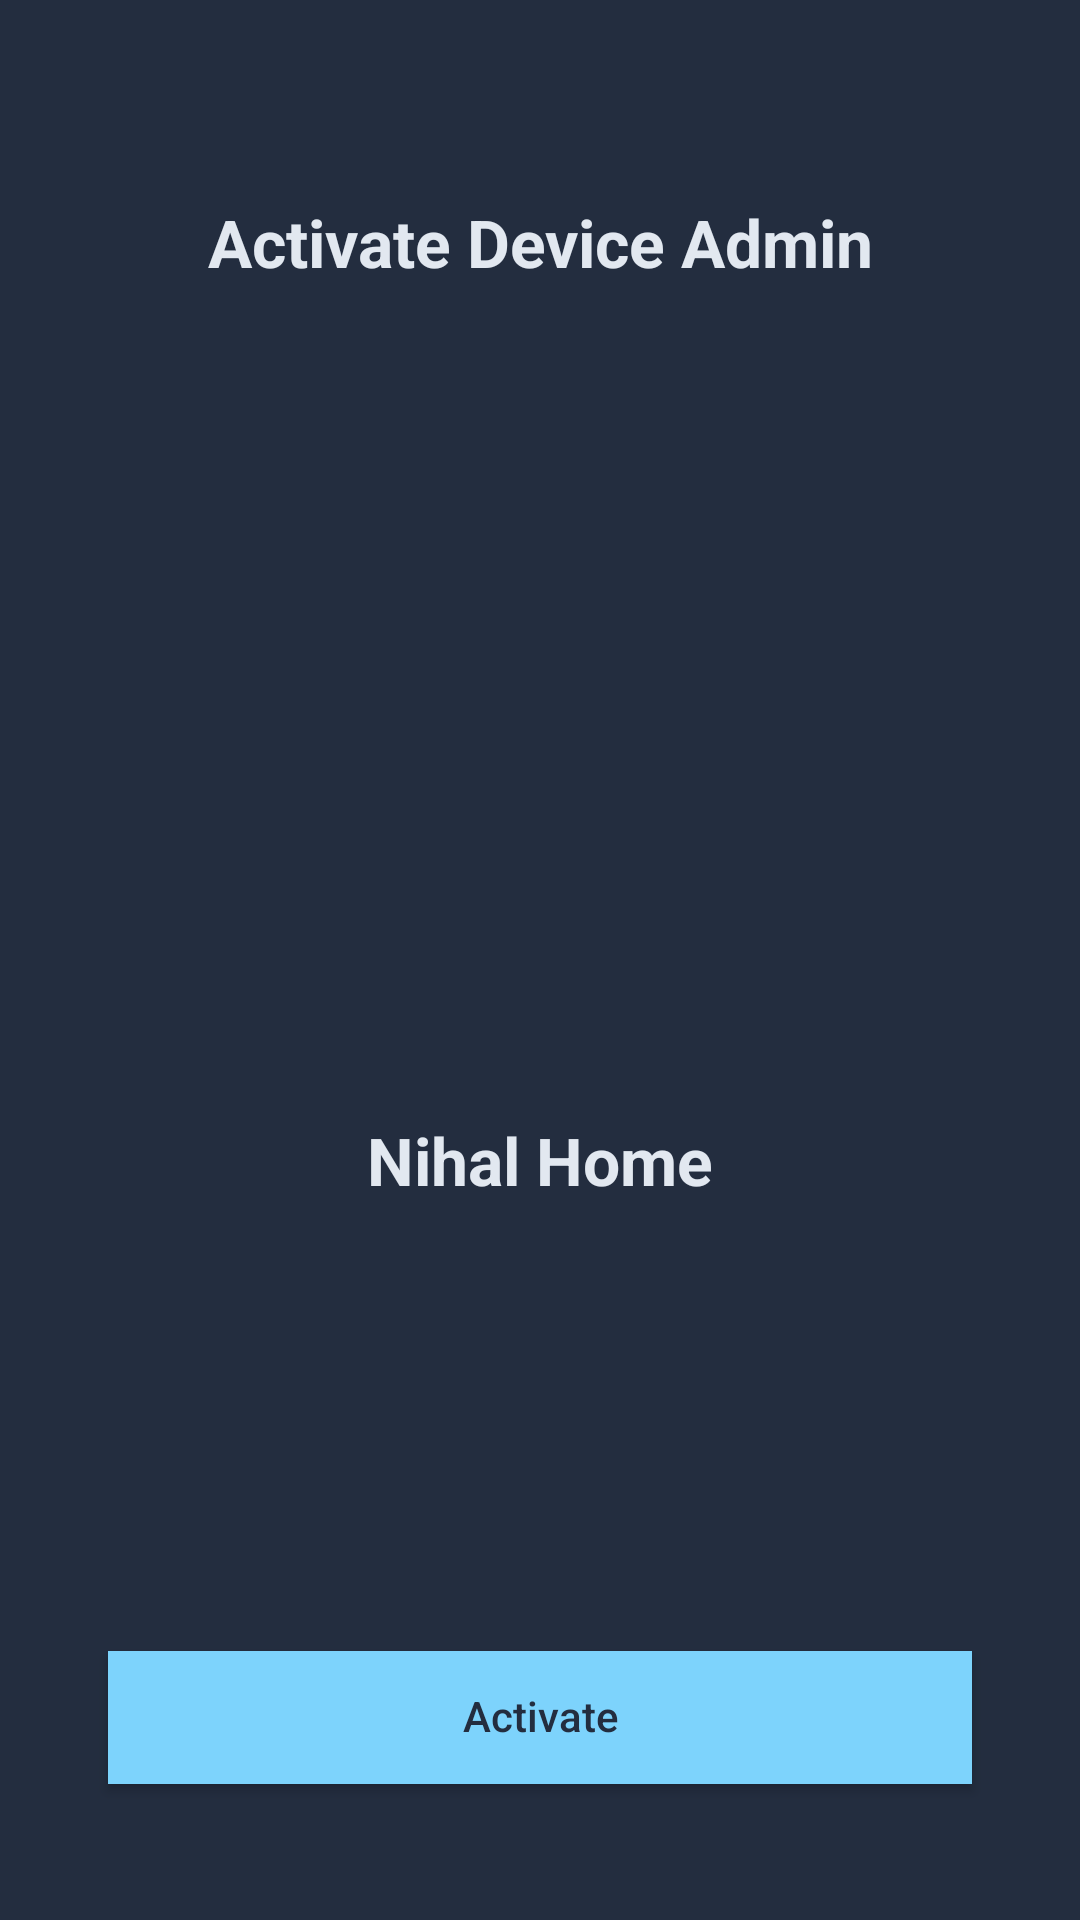

Produce the Android XML layout that renders to this screen, including the resource entries it uses.
<!-- AndroidManifest.xml: activity theme Theme.NihalHome -->
<!-- res/layout/activity_device_admin.xml -->
<?xml version="1.0" encoding="utf-8"?>
<androidx.constraintlayout.widget.ConstraintLayout
    xmlns:android="http://schemas.android.com/apk/res/android"
    xmlns:app="http://schemas.android.com/apk/res-auto"
    android:layout_width="match_parent"
    android:layout_height="match_parent"
    android:background="@color/onboarding_background">

    <androidx.constraintlayout.widget.Guideline
        android:id="@+id/guideTitleTop"
        android:layout_width="wrap_content"
        android:layout_height="wrap_content"
        android:orientation="horizontal"
        app:layout_constraintGuide_percent="0.108" />

    <androidx.constraintlayout.widget.Guideline
        android:id="@+id/guideTitleBottom"
        android:layout_width="wrap_content"
        android:layout_height="wrap_content"
        android:orientation="horizontal"
        app:layout_constraintGuide_percent="0.148" />

    <androidx.constraintlayout.widget.Guideline
        android:id="@+id/guideIconTop"
        android:layout_width="wrap_content"
        android:layout_height="wrap_content"
        android:orientation="horizontal"
        app:layout_constraintGuide_percent="0.386" />

    <androidx.constraintlayout.widget.Guideline
        android:id="@+id/guideIconBottom"
        android:layout_width="wrap_content"
        android:layout_height="wrap_content"
        android:orientation="horizontal"
        app:layout_constraintGuide_percent="0.557" />

    <androidx.constraintlayout.widget.Guideline
        android:id="@+id/guideLabelTop"
        android:layout_width="wrap_content"
        android:layout_height="wrap_content"
        android:orientation="horizontal"
        app:layout_constraintGuide_percent="0.586" />

    <androidx.constraintlayout.widget.Guideline
        android:id="@+id/guideLabelBottom"
        android:layout_width="wrap_content"
        android:layout_height="wrap_content"
        android:orientation="horizontal"
        app:layout_constraintGuide_percent="0.626" />

    <androidx.constraintlayout.widget.Guideline
        android:id="@+id/guideButtonTop"
        android:layout_width="wrap_content"
        android:layout_height="wrap_content"
        android:orientation="horizontal"
        app:layout_constraintGuide_percent="0.860" />

    <androidx.constraintlayout.widget.Guideline
        android:id="@+id/guideButtonBottom"
        android:layout_width="wrap_content"
        android:layout_height="wrap_content"
        android:orientation="horizontal"
        app:layout_constraintGuide_percent="0.929" />

    <androidx.constraintlayout.widget.Guideline
        android:id="@+id/guideIconLeft"
        android:layout_width="wrap_content"
        android:layout_height="wrap_content"
        android:orientation="vertical"
        app:layout_constraintGuide_percent="0.325" />

    <androidx.constraintlayout.widget.Guideline
        android:id="@+id/guideIconRight"
        android:layout_width="wrap_content"
        android:layout_height="wrap_content"
        android:orientation="vertical"
        app:layout_constraintGuide_percent="0.675" />

    <androidx.constraintlayout.widget.Guideline
        android:id="@+id/guideLeft"
        android:layout_width="wrap_content"
        android:layout_height="wrap_content"
        android:orientation="vertical"
        app:layout_constraintGuide_percent="0.10" />

    <androidx.constraintlayout.widget.Guideline
        android:id="@+id/guideRight"
        android:layout_width="wrap_content"
        android:layout_height="wrap_content"
        android:orientation="vertical"
        app:layout_constraintGuide_percent="0.90" />

    <androidx.appcompat.widget.AppCompatTextView
        android:id="@+id/textDeviceAdminTitle"
        android:layout_width="0dp"
        android:layout_height="0dp"
        android:text="@string/device_admin_title"
        android:textColor="@color/onboarding_heading"
        android:textStyle="bold"
        android:gravity="center"
        android:maxLines="1"
        android:includeFontPadding="false"
        android:ellipsize="none"
        app:autoSizeTextType="uniform"
        app:autoSizeMinTextSize="1sp"
        app:autoSizeMaxTextSize="200sp"
        app:autoSizeStepGranularity="1sp"
        app:layout_constraintStart_toStartOf="@id/guideLeft"
        app:layout_constraintEnd_toEndOf="@id/guideRight"
        app:layout_constraintTop_toTopOf="@id/guideTitleTop"
        app:layout_constraintBottom_toBottomOf="@id/guideTitleBottom" />

    <com.google.android.material.imageview.ShapeableImageView
        android:id="@+id/imageAppLogo"
        android:layout_width="0dp"
        android:layout_height="0dp"
        android:scaleType="centerCrop"
        android:src="@mipmap/ic_launcher"
        app:shapeAppearanceOverlay="@style/CircleImageOverlay"
        app:layout_constraintStart_toStartOf="@id/guideIconLeft"
        app:layout_constraintEnd_toEndOf="@id/guideIconRight"
        app:layout_constraintTop_toTopOf="@id/guideIconTop"
        app:layout_constraintBottom_toBottomOf="@id/guideIconBottom" />

    <androidx.appcompat.widget.AppCompatTextView
        android:id="@+id/textAppName"
        android:layout_width="0dp"
        android:layout_height="0dp"
        android:text="@string/app_name"
        android:textColor="@color/onboarding_heading"
        android:textStyle="bold"
        android:gravity="center"
        android:maxLines="1"
        android:includeFontPadding="false"
        android:ellipsize="none"
        app:autoSizeTextType="uniform"
        app:autoSizeMinTextSize="1sp"
        app:autoSizeMaxTextSize="200sp"
        app:autoSizeStepGranularity="1sp"
        app:layout_constraintStart_toStartOf="@id/guideLeft"
        app:layout_constraintEnd_toEndOf="@id/guideRight"
        app:layout_constraintTop_toTopOf="@id/guideLabelTop"
        app:layout_constraintBottom_toBottomOf="@id/guideLabelBottom" />

    <Button
        android:id="@+id/buttonContinue"
        android:layout_width="0dp"
        android:layout_height="0dp"
        android:minWidth="0dp"
        android:minHeight="0dp"
        android:paddingVertical="0dp"
        android:background="@color/onboarding_accent"
        android:text="@string/action_activate"
        android:textColor="@color/onboarding_button_text"
        android:textAllCaps="false"
        android:gravity="center"
        android:maxLines="1"
        android:includeFontPadding="false"
        android:ellipsize="none"
        android:elevation="0dp"
        app:layout_constraintStart_toStartOf="@id/guideLeft"
        app:layout_constraintEnd_toEndOf="@id/guideRight"
        app:layout_constraintTop_toTopOf="@id/guideButtonTop"
        app:layout_constraintBottom_toBottomOf="@id/guideButtonBottom" />

</androidx.constraintlayout.widget.ConstraintLayout>
<!-- resources referenced by this layout -->
<resources>
  <color name="onboarding_accent">#7DD3FC</color>
  <color name="onboarding_background">#232D3F</color>
  <color name="onboarding_button_text">#232D3F</color>
  <color name="onboarding_heading">#E2E8F0</color>
  <string name="action_activate">Activate</string>
  <string name="app_name">Nihal Home</string>
  <string name="device_admin_title">Activate Device Admin</string>
  <style name="CircleImageOverlay">
          <item name="cornerFamily">rounded</item>
          <item name="cornerSize">50%</item>
      </style>
  <style name="Theme.NihalHome" parent="android:Theme.Material.Light.NoActionBar">
          <item name="android:windowBackground">@color/onboarding_background</item>
          <item name="android:statusBarColor">@android:color/white</item>
          <item name="android:navigationBarColor">@android:color/white</item>
          <item name="android:windowLightStatusBar">true</item>
      </style>
</resources>
